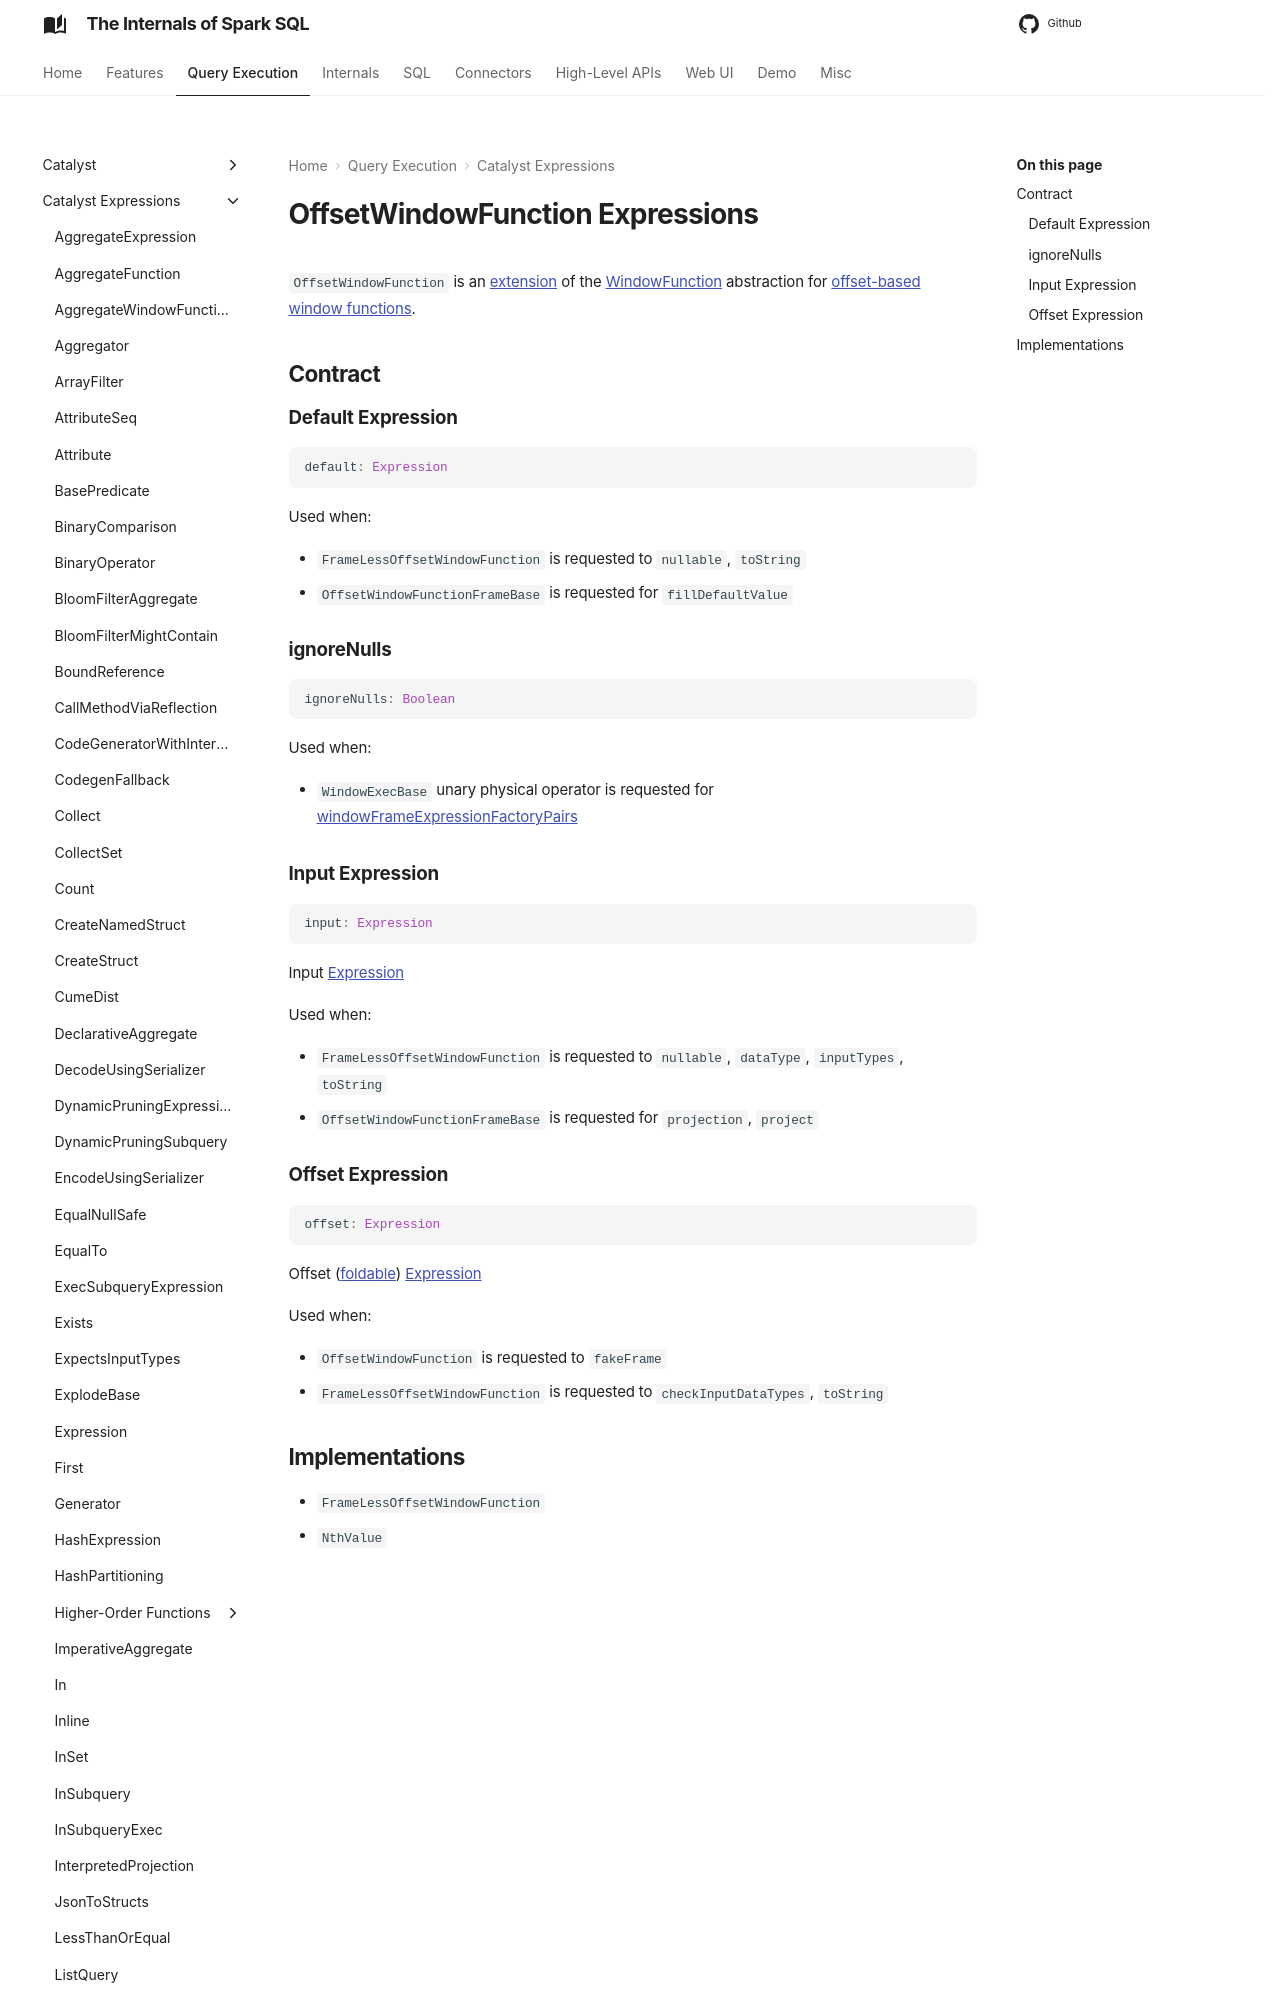

repository: japila-books/spark-sql-internals · page: expressions/OffsetWindowFunction/index.html · generator: mkdocs

# OffsetWindowFunction Expressions

`OffsetWindowFunction` is an [extension](#contract) of the [WindowFunction](WindowFunction.md) abstraction for [offset-based window functions](#implementations).

## Contract

### <span id="default"> Default Expression

```scala
default: Expression
```

Used when:

* `FrameLessOffsetWindowFunction` is requested to `nullable`, `toString`
* `OffsetWindowFunctionFrameBase` is requested for `fillDefaultValue`
